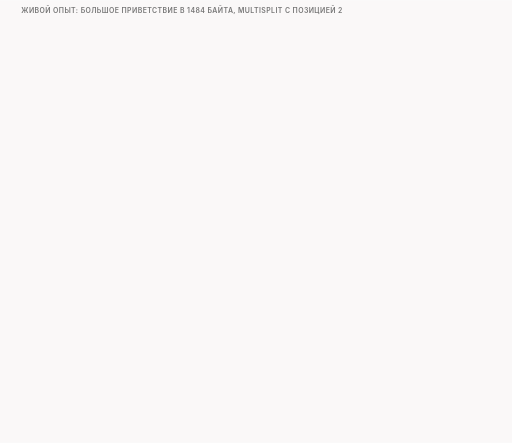
t = 0.00 s
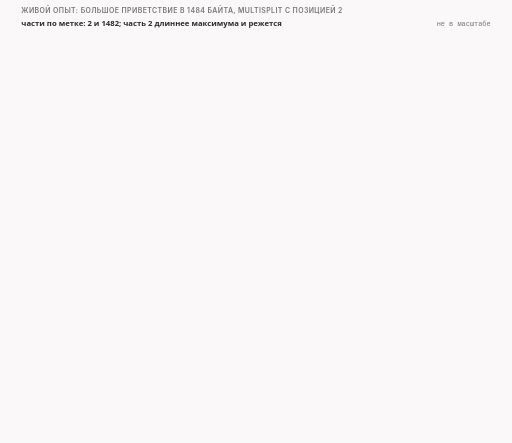
t = 1.73 s
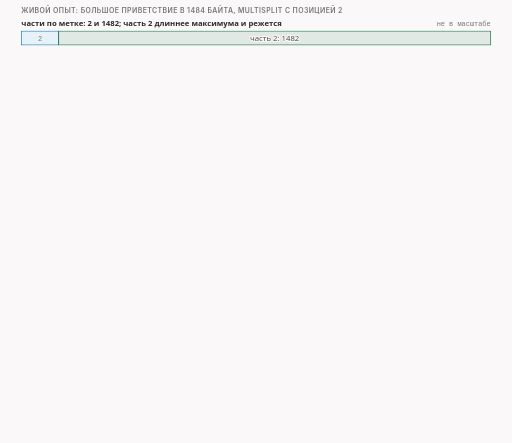
t = 3.24 s
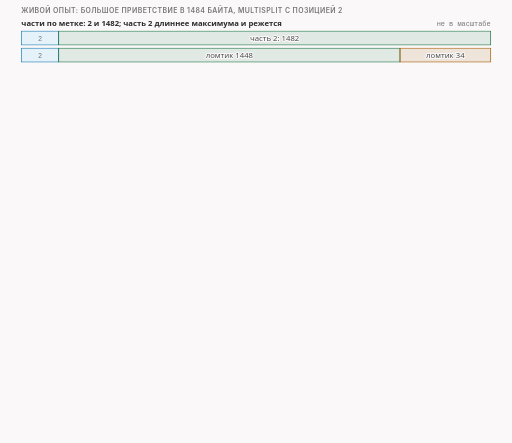
t = 4.98 s
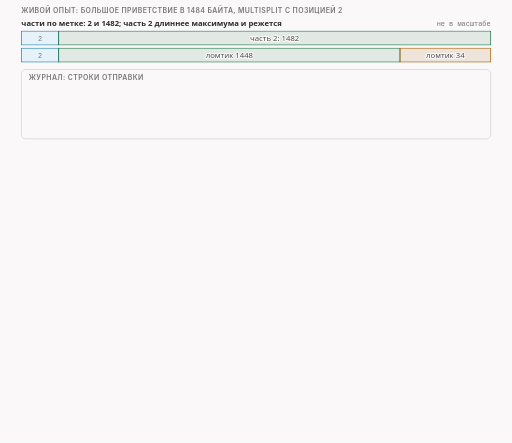
t = 6.73 s
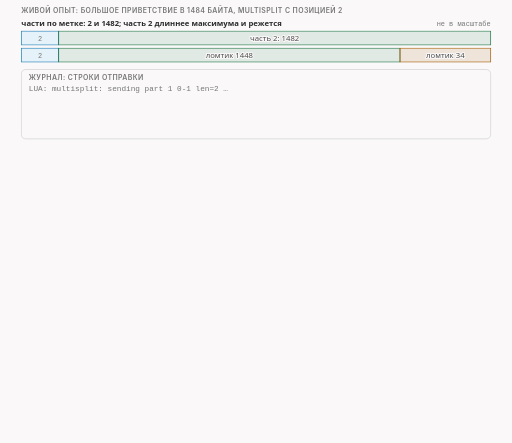
t = 8.31 s

The animated SVG that drew these frames (rendered in a browser with its animation timeline set to each time). Animation: 20 CSS @keyframes rules; frames cover the first 8.31 s, repeats indefinitely.

<svg xmlns="http://www.w3.org/2000/svg" class="v05-s15-lab-pieces" viewBox="0 0 960 830" width="960" height="830" role="img" aria-labelledby="v05-s15-lab-pieces-t v05-s15-lab-pieces-d">
<title id="v05-s15-lab-pieces-t">Опыт и ломтики по максимуму</title>
<desc id="v05-s15-lab-pieces-d">Опыт с большим приветствием в 1484 байта и стратегией multisplit с позицией 2 даёт части 2 и 1482, в журнале для части 1 одна строка отправки с размером 54, а для части 2 две, с размерами 1500 и 86, то есть 20 + 32 + 1448 и 20 + 32 + 34; на проводе три пакета: номер 1 длина 2 идентификатор 24609, номер 3 длина 1448 идентификатор 24610, номер 1451 длина 34 идентификатор 24611, сервер подтвердил сначала 3, потом 1485, это 1451 + 34 и 1 + 1484, а приложение сервера прочитало данные тремя чтениями по 2, 1448 и 34 байта, и это поведение нашего сервера, потому что по общим сведениям границы чтения определяет стек получателя; прогоны функций на данных в 250 байт с разрезом на 104: при порции 100 и максимуме 88 получаются ломтики 88, 16, 88 и 58 со сдвигами 0, 88, 104 и 192 и идентификаторами 37472-37475, с подделкой, добавляющей опцию подписи, опции занимают 30 байт, с выравниванием 32, максимум 68, и ломтики 68, 36, 68, 68 и 10; расчёт на бумаге, который не запускали: порция 150, максимум 138, пакеты 104, 138 и 8 со сдвигами 0, 104 и 242.</desc>
<style>.v05-s15-lab-pieces{--fg:var(--dark,#2b2b2b);--fg2:var(--darkgray,#4e4e4e);--mute:var(--gray,#767676);--line:var(--lightgray,#d4d4d4);--acc:var(--secondary,#1f7fb5);--tint:var(--highlight,rgba(178,225,255,.28));--bg:var(--light,#faf8f8);--rej:#c4372b;--rejt:rgba(196,55,43,.10);--ok:#237a4b;--okt:rgba(35,122,75,.11);--amb:#a8610a;--ambt:rgba(168,97,10,.13)}
@media (prefers-color-scheme:dark){.v05-s15-lab-pieces{--fg:var(--dark,#ebebec);--fg2:var(--darkgray,#d4d4d4);--mute:var(--gray,#9a9a9a);--line:var(--lightgray,#4a474a);--acc:var(--secondary,#b2e1ff);--tint:var(--highlight,rgba(178,225,255,.14));--bg:var(--light,#161618);--rej:#ff8f80;--rejt:rgba(255,143,128,.14);--ok:#7fd9a1;--okt:rgba(127,217,161,.13);--amb:#f0b866;--ambt:rgba(240,184,102,.14)}}
.v05-s15-lab-pieces .bg{fill:var(--bg)}
.v05-s15-lab-pieces text{font-family:var(--bodyFont,'Source Sans 3'),system-ui,-apple-system,'Segoe UI',Roboto,sans-serif;font-size:16px;fill:var(--fg2);paint-order:stroke;stroke:var(--bg);stroke-width:4px;stroke-linejoin:round}
.v05-s15-lab-pieces .tk{font-weight:600;fill:var(--fg)}
.v05-s15-lab-pieces .sm{font-size:14.5px}
.v05-s15-lab-pieces .m{font-family:var(--codeFont,'JetBrains Mono'),ui-monospace,'Cascadia Code',Consolas,monospace;font-size:14.5px}
.v05-s15-lab-pieces .mk{font-family:var(--codeFont,'JetBrains Mono'),ui-monospace,'Cascadia Code',Consolas,monospace;font-size:14.5px;font-weight:600;fill:var(--fg)}
.v05-s15-lab-pieces .hx{font-family:var(--codeFont,'JetBrains Mono'),ui-monospace,'Cascadia Code',Consolas,monospace;font-size:14px;font-weight:600;fill:var(--fg);stroke:none}
.v05-s15-lab-pieces .ix{font-family:var(--codeFont,'JetBrains Mono'),ui-monospace,'Cascadia Code',Consolas,monospace;font-size:13px;fill:var(--mute);stroke:none}
.v05-s15-lab-pieces .ml{font-family:var(--codeFont,'JetBrains Mono'),ui-monospace,'Cascadia Code',Consolas,monospace;font-size:17px;font-weight:600;fill:var(--fg)}
.v05-s15-lab-pieces .cap{font-family:var(--headerFont,Inter),system-ui,-apple-system,'Segoe UI',Roboto,sans-serif;font-size:13px;font-weight:600;letter-spacing:.06em;text-transform:uppercase;fill:var(--mute)}
.v05-s15-lab-pieces .mu{fill:var(--mute)}.v05-s15-lab-pieces .fg{fill:var(--fg)}.v05-s15-lab-pieces .acc{fill:var(--acc)}.v05-s15-lab-pieces .rej{fill:var(--rej)}.v05-s15-lab-pieces .ok{fill:var(--ok)}.v05-s15-lab-pieces .amb{fill:var(--amb)}
.v05-s15-lab-pieces .c{text-anchor:middle}.v05-s15-lab-pieces .r{text-anchor:end}.v05-s15-lab-pieces .ns{stroke:none}
.v05-s15-lab-pieces .bx{fill:var(--bg);stroke:var(--line);stroke-width:1.4}
.v05-s15-lab-pieces .bxs{fill:var(--bg);stroke:var(--mute);stroke-width:1.4}
.v05-s15-lab-pieces .bxa{fill:var(--tint);stroke:var(--acc);stroke-width:1.4}
.v05-s15-lab-pieces .bxr{fill:var(--rejt);stroke:var(--rej);stroke-width:1.4}
.v05-s15-lab-pieces .bxo{fill:var(--okt);stroke:var(--ok);stroke-width:1.4}
.v05-s15-lab-pieces .bxb{fill:var(--ambt);stroke:var(--amb);stroke-width:1.4}
.v05-s15-lab-pieces .pl{fill:var(--bg);stroke:var(--fg);stroke-width:1.6}
.v05-s15-lab-pieces .fs{fill:var(--mute);fill-opacity:.22;stroke:none}
.v05-s15-lab-pieces .bxn{fill:none;stroke:var(--fg);stroke-width:2}
.v05-s15-lab-pieces .bxd{fill:none;stroke:var(--mute);stroke-width:1.3;stroke-dasharray:5 4}
.v05-s15-lab-pieces .fa{fill:var(--tint);stroke:none}.v05-s15-lab-pieces .fr{fill:var(--rejt);stroke:none}.v05-s15-lab-pieces .fb{fill:var(--ambt);stroke:none}.v05-s15-lab-pieces .fo{fill:var(--okt);stroke:none}
.v05-s15-lab-pieces .lm{fill:none;stroke:var(--mute);stroke-width:1.4}
.v05-s15-lab-pieces .lmd{fill:none;stroke:var(--mute);stroke-width:1.4;stroke-dasharray:5 4}
.v05-s15-lab-pieces .la{fill:none;stroke:var(--acc);stroke-width:2}
.v05-s15-lab-pieces .lf{fill:none;stroke:var(--fg2);stroke-width:2}
.v05-s15-lab-pieces .lr{fill:none;stroke:var(--rej);stroke-width:2.4}
.v05-s15-lab-pieces .lcut{fill:none;stroke:var(--rej);stroke-width:1.8;stroke-dasharray:6 4}
.v05-s15-lab-pieces .lb{fill:none;stroke:var(--amb);stroke-width:2}
.v05-s15-lab-pieces .lo{fill:none;stroke:var(--ok);stroke-width:2.4}
.v05-s15-lab-pieces .hf{fill:var(--fg2)}.v05-s15-lab-pieces .ha{fill:var(--acc)}.v05-s15-lab-pieces .hr{fill:var(--rej)}.v05-s15-lab-pieces .hm{fill:var(--mute)}.v05-s15-lab-pieces .hb{fill:var(--amb)}
.v05-s15-lab-pieces .fun{fill:var(--tint);stroke:var(--acc);stroke-width:1;stroke-opacity:.55}
.v05-s15-lab-pieces .a{animation-duration:70s;animation-timing-function:cubic-bezier(.3,.6,.25,1);animation-iteration-count:infinite;animation-fill-mode:both}
@media (prefers-reduced-motion:reduce){.v05-s15-lab-pieces .a{animation:none}.v05-s15-lab-pieces .tr{display:none}}
@keyframes v05-s15-lab-pieces-k1{0.0%{opacity:0}1.429%{opacity:0}2.071%{opacity:1}97.571%{opacity:1}98.429%{opacity:0}100%{opacity:0}}.v05-s15-lab-pieces .e1{animation-name:v05-s15-lab-pieces-k1}@keyframes v05-s15-lab-pieces-k2{0.0%{opacity:0}2.857%{opacity:0}3.5%{opacity:1}97.571%{opacity:1}98.429%{opacity:0}100%{opacity:0}}.v05-s15-lab-pieces .e2{animation-name:v05-s15-lab-pieces-k2}@keyframes v05-s15-lab-pieces-k3{0.0%{opacity:0}5.0%{opacity:0}5.643%{opacity:1}97.571%{opacity:1}98.429%{opacity:0}100%{opacity:0}}.v05-s15-lab-pieces .e3{animation-name:v05-s15-lab-pieces-k3}@keyframes v05-s15-lab-pieces-k4{0.0%{opacity:0}8.571%{opacity:0}9.214%{opacity:1}97.571%{opacity:1}98.429%{opacity:0}100%{opacity:0}}.v05-s15-lab-pieces .e4{animation-name:v05-s15-lab-pieces-k4}@keyframes v05-s15-lab-pieces-k5{0.0%{opacity:0}10.0%{opacity:0}10.643%{opacity:1}97.571%{opacity:1}98.429%{opacity:0}100%{opacity:0}}.v05-s15-lab-pieces .e5{animation-name:v05-s15-lab-pieces-k5}@keyframes v05-s15-lab-pieces-k6{0.0%{opacity:0}12.286%{opacity:0}12.929%{opacity:1}97.571%{opacity:1}98.429%{opacity:0}100%{opacity:0}}.v05-s15-lab-pieces .e6{animation-name:v05-s15-lab-pieces-k6}@keyframes v05-s15-lab-pieces-k7{0.0%{opacity:0}14.571%{opacity:0}15.214%{opacity:1}97.571%{opacity:1}98.429%{opacity:0}100%{opacity:0}}.v05-s15-lab-pieces .e7{animation-name:v05-s15-lab-pieces-k7}@keyframes v05-s15-lab-pieces-k8{0.0%{opacity:0}16.857%{opacity:0}17.5%{opacity:1}97.571%{opacity:1}98.429%{opacity:0}100%{opacity:0}}.v05-s15-lab-pieces .e8{animation-name:v05-s15-lab-pieces-k8}@keyframes v05-s15-lab-pieces-k9{0.0%{opacity:0}19.143%{opacity:0}19.786%{opacity:1}97.571%{opacity:1}98.429%{opacity:0}100%{opacity:0}}.v05-s15-lab-pieces .e9{animation-name:v05-s15-lab-pieces-k9}@keyframes v05-s15-lab-pieces-k10{0.0%{opacity:0}22.857%{opacity:0}23.5%{opacity:1}97.571%{opacity:1}98.429%{opacity:0}100%{opacity:0}}.v05-s15-lab-pieces .e10{animation-name:v05-s15-lab-pieces-k10}@keyframes v05-s15-lab-pieces-k11{0.0%{opacity:0}23.571%{opacity:0}24.214%{opacity:1}97.571%{opacity:1}98.429%{opacity:0}100%{opacity:0}}.v05-s15-lab-pieces .e11{animation-name:v05-s15-lab-pieces-k11}@keyframes v05-s15-lab-pieces-k12{0.0%{opacity:0}25.714%{opacity:0}26.357%{opacity:1}97.571%{opacity:1}98.429%{opacity:0}100%{opacity:0}}.v05-s15-lab-pieces .e12{animation-name:v05-s15-lab-pieces-k12}@keyframes v05-s15-lab-pieces-k13{0.0%{opacity:0}30.0%{opacity:0}30.643%{opacity:1}97.571%{opacity:1}98.429%{opacity:0}100%{opacity:0}}.v05-s15-lab-pieces .e13{animation-name:v05-s15-lab-pieces-k13}@keyframes v05-s15-lab-pieces-k14{0.0%{opacity:0}34.286%{opacity:0}34.929%{opacity:1}97.571%{opacity:1}98.429%{opacity:0}100%{opacity:0}}.v05-s15-lab-pieces .e14{animation-name:v05-s15-lab-pieces-k14}@keyframes v05-s15-lab-pieces-k15{0.0%{opacity:0}38.571%{opacity:0}39.214%{opacity:1}97.571%{opacity:1}98.429%{opacity:0}100%{opacity:0}}.v05-s15-lab-pieces .e15{animation-name:v05-s15-lab-pieces-k15}@keyframes v05-s15-lab-pieces-k16{0.0%{opacity:0}42.857%{opacity:0}43.5%{opacity:1}97.571%{opacity:1}98.429%{opacity:0}100%{opacity:0}}.v05-s15-lab-pieces .e16{animation-name:v05-s15-lab-pieces-k16}@keyframes v05-s15-lab-pieces-k17{0.0%{opacity:0}48.571%{opacity:0}49.214%{opacity:1}97.571%{opacity:1}98.429%{opacity:0}100%{opacity:0}}.v05-s15-lab-pieces .e17{animation-name:v05-s15-lab-pieces-k17}@keyframes v05-s15-lab-pieces-k18{0.0%{opacity:0}51.429%{opacity:0}52.071%{opacity:1}97.571%{opacity:1}98.429%{opacity:0}100%{opacity:0}}.v05-s15-lab-pieces .e18{animation-name:v05-s15-lab-pieces-k18}@keyframes v05-s15-lab-pieces-k19{0.0%{opacity:0}65.714%{opacity:0}66.357%{opacity:1}97.571%{opacity:1}98.429%{opacity:0}100%{opacity:0}}.v05-s15-lab-pieces .e19{animation-name:v05-s15-lab-pieces-k19}@keyframes v05-s15-lab-pieces-k20{0.0%{opacity:0}80.0%{opacity:0}80.643%{opacity:1}97.571%{opacity:1}98.429%{opacity:0}100%{opacity:0}}.v05-s15-lab-pieces .e20{animation-name:v05-s15-lab-pieces-k20}</style>
<rect class="bg" x="0" y="0" width="960" height="830"/>
<g><text class="cap" x="40" y="24">живой опыт: большое приветствие в 1484 байта, multisplit с позицией 2</text></g>
<g class="a e1"><text class="sm tk" x="40" y="48">части по метке: 2 и 1482; часть 2 длиннее максимума и режется</text><text class="ix mu r" x="920" y="48">не в масштабе</text></g>
<g class="a e2"><rect class="bxa" x="40" y="58" width="70" height="26" rx="0"/><text class="ix c" x="75" y="76">2</text><rect class="bxo" x="110" y="58" width="810" height="26" rx="0"/><text class="sm c" x="515" y="76">часть 2: 1482</text></g>
<g class="a e3"><rect class="bxa" x="40" y="90" width="70" height="26" rx="0"/><text class="ix c" x="75" y="108">2</text><rect class="bxo" x="110" y="90" width="640" height="26" rx="0"/><text class="sm c" x="430" y="108">ломтик 1448</text><rect class="bxb" x="750" y="90" width="170" height="26" rx="0"/><text class="sm c" x="835" y="108">ломтик 34</text></g>
<g class="a e4"><rect class="bx" x="40" y="130" width="880" height="130" rx="8"/><text class="cap" x="54" y="150">журнал: строки отправки</text></g>
<g class="a e5"><text class="m mu" x="54" y="170">LUA: multisplit: sending part 1 0-1 len=2 …</text></g>
<g class="a e6"><text class="m" x="54" y="189">rawsend_dissect repeats=1 size=54</text><text class="m" x="640" y="189">20 + 32 + 2 = 54</text></g>
<g class="a e7"><text class="m mu" x="54" y="208">LUA: multisplit: sending part 2 2-1483 len=1482 …</text></g>
<g class="a e8"><text class="m" x="54" y="227">rawsend_dissect repeats=1 size=1500</text><text class="m" x="640" y="227">20 + 32 + 1448 = 1500</text></g>
<g class="a e9"><text class="m" x="54" y="246">rawsend_dissect repeats=1 size=86</text><text class="m" x="640" y="246">20 + 32 + 34 = 86</text></g>
<g class="a e10"><text class="cap" x="40" y="280">провод: три пакета клиента (относительные номера)</text></g>
<g class="a e11"><text class="ix mu" x="54" y="302">пакет</text><text class="ix mu" x="150" y="302">номер</text><text class="ix mu" x="260" y="302">длина</text><text class="ix mu" x="370" y="302">id IP</text><text class="ix mu" x="480" y="302">ответ сервера</text></g>
<g class="a e12"><rect class="bx" x="40" y="310" width="880" height="26" rx="4"/><text class="mk" x="54" y="328">1</text><text class="mk" x="150" y="328">1</text><text class="mk" x="260" y="328">2</text><text class="mk" x="370" y="328">24609</text><text class="mk" x="480" y="328">подтверждение 3</text></g>
<g class="a e13"><rect class="bx" x="40" y="340" width="880" height="26" rx="4"/><text class="mk" x="54" y="358">2</text><text class="mk" x="150" y="358">3</text><text class="mk" x="260" y="358">1448</text><text class="mk" x="370" y="358">24610</text></g>
<g class="a e14"><rect class="bx" x="40" y="370" width="880" height="26" rx="4"/><text class="mk" x="54" y="388">3</text><text class="mk" x="150" y="388">1451</text><text class="mk" x="260" y="388">34</text><text class="mk" x="370" y="388">24611</text><text class="mk" x="480" y="388">подтверждение 1485</text></g>
<g class="a e15"><text class="sm" x="40" y="420">3 + 1448 = 1451; 1451 + 34 = 1485 = 1 + 1484: следующий байт после всех данных</text></g>
<g class="a e16"><rect class="bxb" x="40" y="432" width="880" height="84" rx="8"/><text class="sm tk" x="54" y="454">приложение сервера прочитало тремя чтениями: 2, 1448, 34</text><text class="sm" x="54" y="476">границы чтений совпали с границами пакетов, а не частей по метке: это наш сервер;</text><text class="sm" x="54" y="497">по общим сведениям, границы чтения определяет стек получателя</text></g>
<g class="a e17"><text class="cap" x="40" y="540">прогон функций: данные 250 байт, разрез на 104, куски по максимуму</text><text class="ix mu" x="40" y="560">числа под полосами: сдвиг куска от начала данных; настоящая библиотека, отправка заменена записью</text></g>
<g class="a e18"><text class="sm tk" x="40" y="592">порция 100, опций 12: максимум 88</text><text class="sm r mu" x="920" y="592">id IP 37472–37475</text><rect class="bxa" x="40" y="600" width="281.6" height="24" rx="0"/><text class="ix c" x="180.8" y="617">88</text><text class="ix mu" x="42" y="644">0</text><rect class="bxo" x="321.6" y="600" width="51.2" height="24" rx="0"/><text class="ix c" x="347.2" y="617">16</text><text class="ix mu" x="323.6" y="644">88</text><rect class="bxa" x="372.8" y="600" width="281.6" height="24" rx="0"/><text class="ix c" x="513.6" y="617">88</text><text class="ix mu" x="374.8" y="644">104</text><rect class="bxo" x="654.4" y="600" width="185.6" height="24" rx="0"/><text class="ix c" x="747.2" y="617">58</text><text class="ix mu" x="656.4" y="644">192</text><path class="lcut" d="M372.8 596L372.8 628"/></g>
<g class="a e19"><text class="sm tk" x="40" y="670">подделка с опцией подписи: опции 30 → 32, 100 − 32 = 68</text><text class="sm r mu" x="920" y="670">id IP 37472–37476</text><rect class="bxa" x="40" y="678" width="217.6" height="24" rx="0"/><text class="ix c" x="148.8" y="695">68</text><text class="ix mu" x="42" y="722">0</text><rect class="bxo" x="257.6" y="678" width="115.2" height="24" rx="0"/><text class="ix c" x="315.2" y="695">36</text><text class="ix mu" x="259.6" y="722">68</text><rect class="bxa" x="372.8" y="678" width="217.6" height="24" rx="0"/><text class="ix c" x="481.6" y="695">68</text><text class="ix mu" x="374.8" y="722">104</text><rect class="bxo" x="590.4" y="678" width="217.6" height="24" rx="0"/><text class="ix c" x="699.2" y="695">68</text><text class="ix mu" x="592.4" y="722">172</text><rect class="bxa" x="808" y="678" width="32" height="24" rx="0"/><text class="ix c" x="824" y="695">10</text><text class="ix mu" x="810" y="722">240</text><path class="lcut" d="M372.8 674L372.8 706"/></g>
<g class="a e20"><text class="sm tk" x="40" y="748">расчёт: порция 150, опций 12: максимум 138</text><text class="sm r mu" x="920" y="748">не запускали</text><rect class="bxa" x="40" y="756" width="332.8" height="24" rx="0"/><text class="ix c" x="206.4" y="773">104</text><text class="ix mu" x="42" y="800">0</text><rect class="bxb" x="372.8" y="756" width="441.6" height="24" rx="0"/><text class="ix c" x="593.6" y="773">138</text><text class="ix mu" x="374.8" y="800">104</text><rect class="bxo" x="814.4" y="756" width="25.6" height="24" rx="0"/><text class="ix mu" x="816.4" y="800">242</text><path class="lcut" d="M372.8 752L372.8 784"/></g>
</svg>
